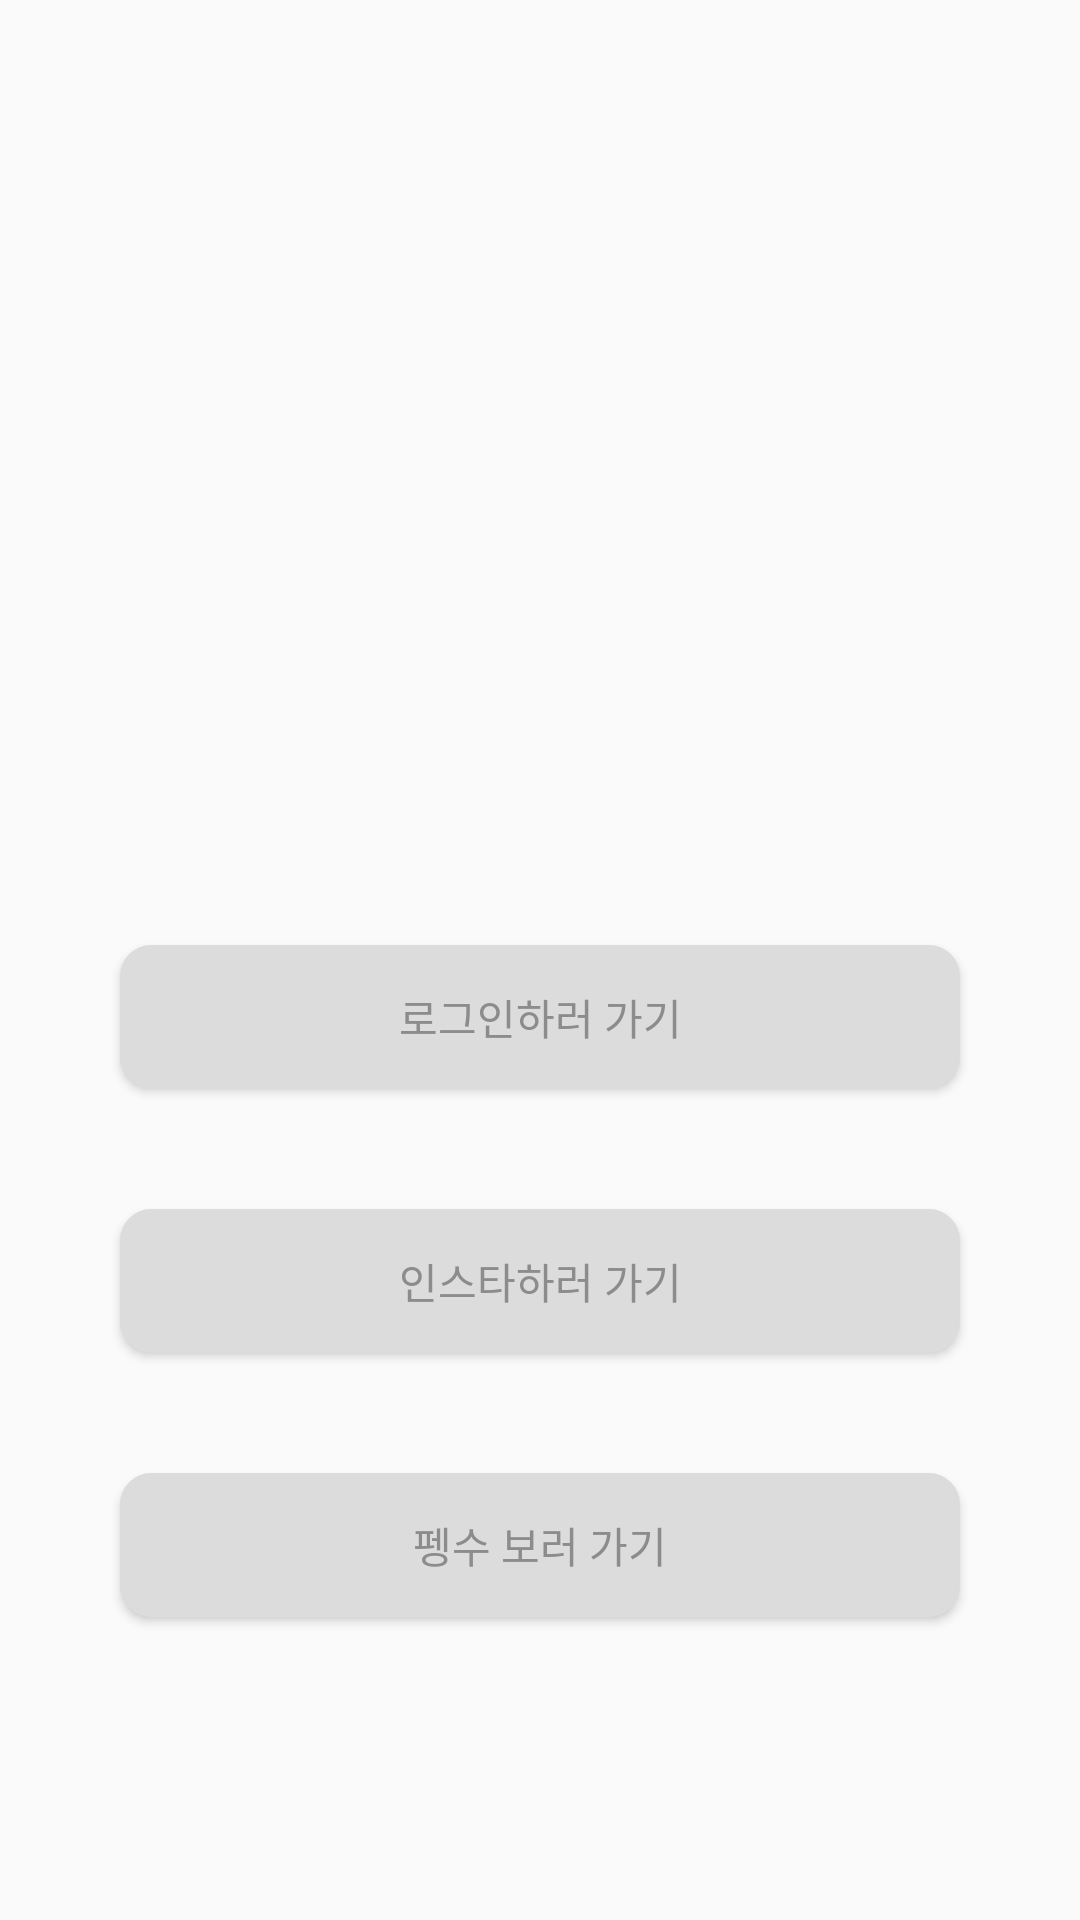

Write the Android layout XML for this screen, with the resource values it uses.
<!-- AndroidManifest.xml: application theme AppTheme -->
<!-- res/layout/activity_main.xml -->
<?xml version="1.0" encoding="utf-8"?>
<androidx.constraintlayout.widget.ConstraintLayout xmlns:android="http://schemas.android.com/apk/res/android"
    xmlns:app="http://schemas.android.com/apk/res-auto"
    xmlns:tools="http://schemas.android.com/tools"
    android:layout_width="match_parent"
    android:layout_height="match_parent"
    tools:context=".activity.MainActivity">

    <ImageView
        android:id="@+id/imageView1"
        android:layout_width="280dp"
        android:layout_height="135dp"
        android:layout_marginTop="110dp"
        app:layout_constraintEnd_toEndOf="parent"
        app:layout_constraintStart_toStartOf="parent"
        app:layout_constraintTop_toTopOf="parent"
        app:srcCompat="@mipmap/pic" />

    <Button
        android:id="@+id/button_go"
        android:layout_width="0dp"
        android:layout_height="wrap_content"
        android:layout_marginTop="70dp"
        android:textColor="@color/deepGray"
        android:background="@drawable/et_shape"
        android:text="로그인하러 가기"
        app:layout_constraintEnd_toEndOf="@+id/imageView1"
        app:layout_constraintStart_toStartOf="@+id/imageView1"
        app:layout_constraintTop_toBottomOf="@+id/imageView1" />

    <Button
        android:id="@+id/button_insta"
        android:layout_width="0dp"
        android:layout_height="wrap_content"
        android:layout_marginTop="40dp"
        android:textColor="@color/deepGray"
        android:background="@drawable/et_shape"
        android:text="인스타하러 가기"
        app:layout_constraintEnd_toEndOf="@+id/imageView1"
        app:layout_constraintStart_toStartOf="@+id/button_go"
        app:layout_constraintTop_toBottomOf="@+id/button_go" />

    <Button
        android:id="@+id/button_constraint"
        android:layout_width="0dp"
        android:layout_height="wrap_content"
        android:layout_marginTop="40dp"
        android:textColor="@color/deepGray"
        android:background="@drawable/et_shape"
        android:text="펭수 보러 가기"
        app:layout_constraintEnd_toEndOf="@+id/imageView1"
        app:layout_constraintStart_toStartOf="@+id/button_insta"
        app:layout_constraintTop_toBottomOf="@+id/button_insta" />

</androidx.constraintlayout.widget.ConstraintLayout>
<!-- resources referenced by this layout -->
<resources>
  <color name="deepGray">#8c8c8c</color>
  <!-- drawable et_shape (drawable) -->
  <?xml version="1.0" encoding="utf-8"?>
  <shape xmlns:android="http://schemas.android.com/apk/res/android"
      android:shape="rectangle" >
      <solid android:color="@color/gray"/>
      <corners android:bottomRightRadius="10dp"
          android:bottomLeftRadius="10dp"
          android:topLeftRadius="10dp"
          android:topRightRadius="10dp"/>
      <stroke
          android:width="1dp"
          android:color="@color/gray" />
  </shape>
  <style name="AppTheme" parent="Theme.AppCompat.Light.DarkActionBar">
          
          <item name="colorPrimary">#14148C</item>
          <item name="colorPrimaryDark">#14148C</item>
          <item name="colorAccent">@color/colorAccent</item>
      </style>
  <color name="gray">#dcdcdc</color>
  <color name="colorAccent">#ff0000</color>
</resources>
